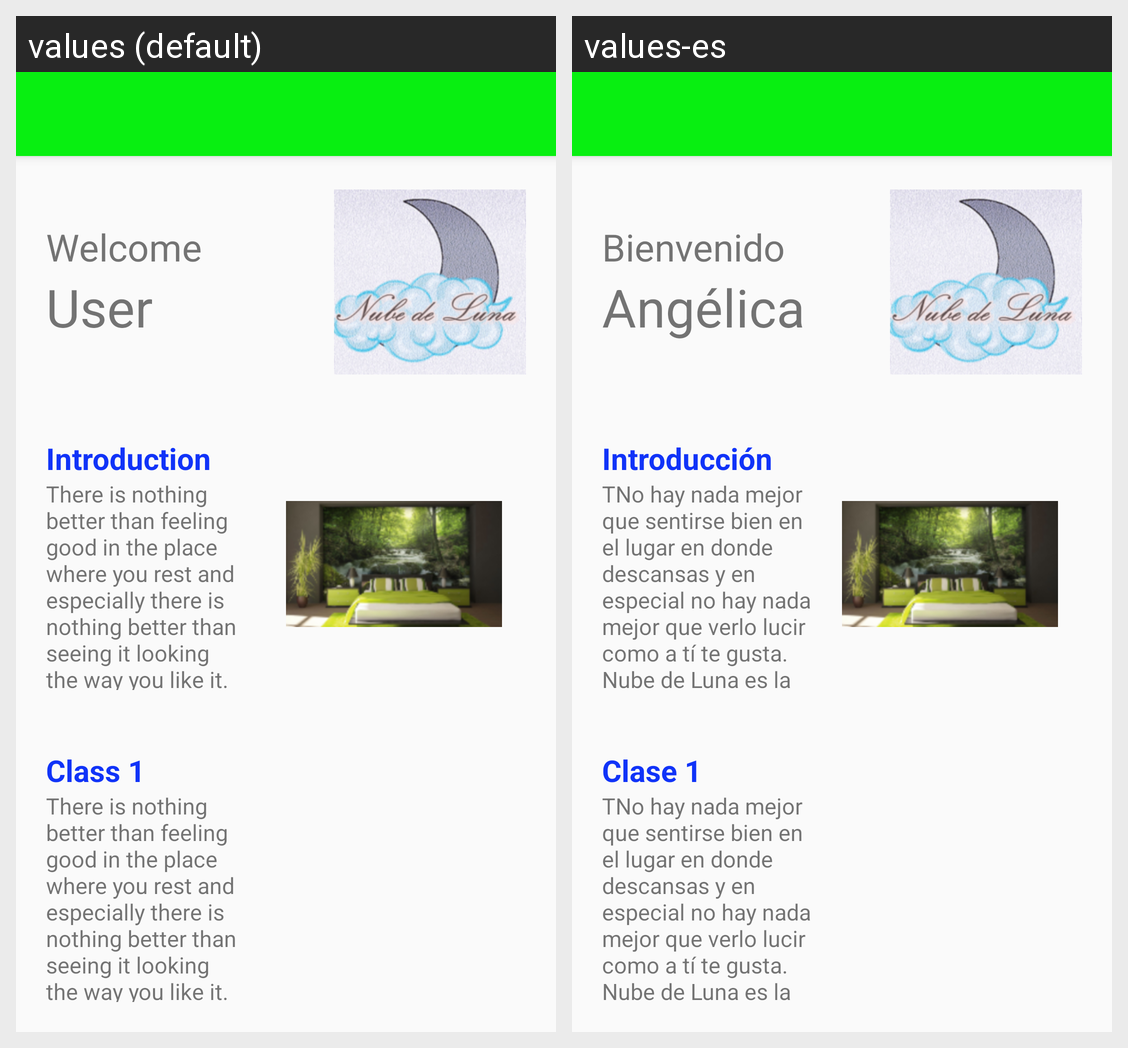

The same Android screen rendered under two of its app's locales, left to right. List the strings drawn on it with the default value and each locale's translation.
Android screen res/layout/activity_wellcome.xml rendered under 2 locales, left to right: values (default), values-es. Device: Nexus 5 (rendered at 1080×1920; each locale shown at half size, 540×960, under a caption strip naming it); theme Theme.AppCompat.Light.NoActionBar.
Strings drawn on this screen, with the default value and each locale's value (text and hints the layout hard-codes, and strings that could not be matched under every locale, appear in the picture but are not listed):

txt_welcome
  values: Welcome
  values-es: Bienvenido

user
  values: User
  values-es: Angélica

txt_introduction
  values: Introduction
  values-es: Introducción

txt_lorem_ipsum
  values: There is nothing better than feeling good in the place where you rest and especially there is nothing better than seeing it looking the way you like it. Mooncloud is the app that shows you different types of bedding that can make your resting place and dream paradise.
  values-es: TNo hay nada mejor que sentirse bien en el lugar en donde descansas y en especial no hay nada mejor que verlo lucir como a tí te gusta. Nube de Luna es la app que te muestra diferentes tipos de ropa de cama que pueden hacer de tu lugar de descanso y paraíso de ensueño.

txt_class1
  values: Class 1
  values-es: Clase 1
